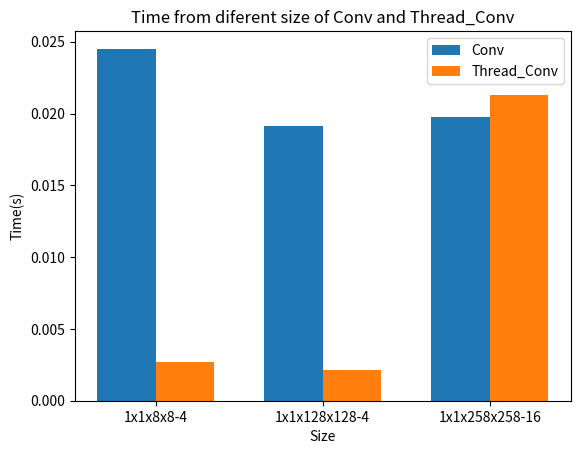

Here is the Python script that generated this plot:
import matplotlib
import matplotlib.pyplot as plt
import numpy as np

# 绘制比较三组splitConv 的分组直方图

labels = ['1x1x8x8-4', '1x1x128x128-4', '1x1x258x258-16']
conv_means = [0.024514, 0.019140, 0.019753]
Thread_conv_means = [0.002723, 0.002147, 0.021263]

x = np.arange(len(labels))  # the label locations
width = 0.35  # the width of the bars

fig, ax = plt.subplots()
rects1 = ax.bar(x - width/2, conv_means, width, label='Conv')
rects2 = ax.bar(x + width/2, Thread_conv_means, width, label='Thread_Conv')

# Add some text for labels, title and custom x-axis tick labels, etc.
ax.set_ylabel('Time(s)')
ax.set_xlabel('Size')
ax.set_title('Time from diferent size of Conv and Thread_Conv')
ax.set_xticks(x)
ax.set_xticklabels(labels)
ax.legend()